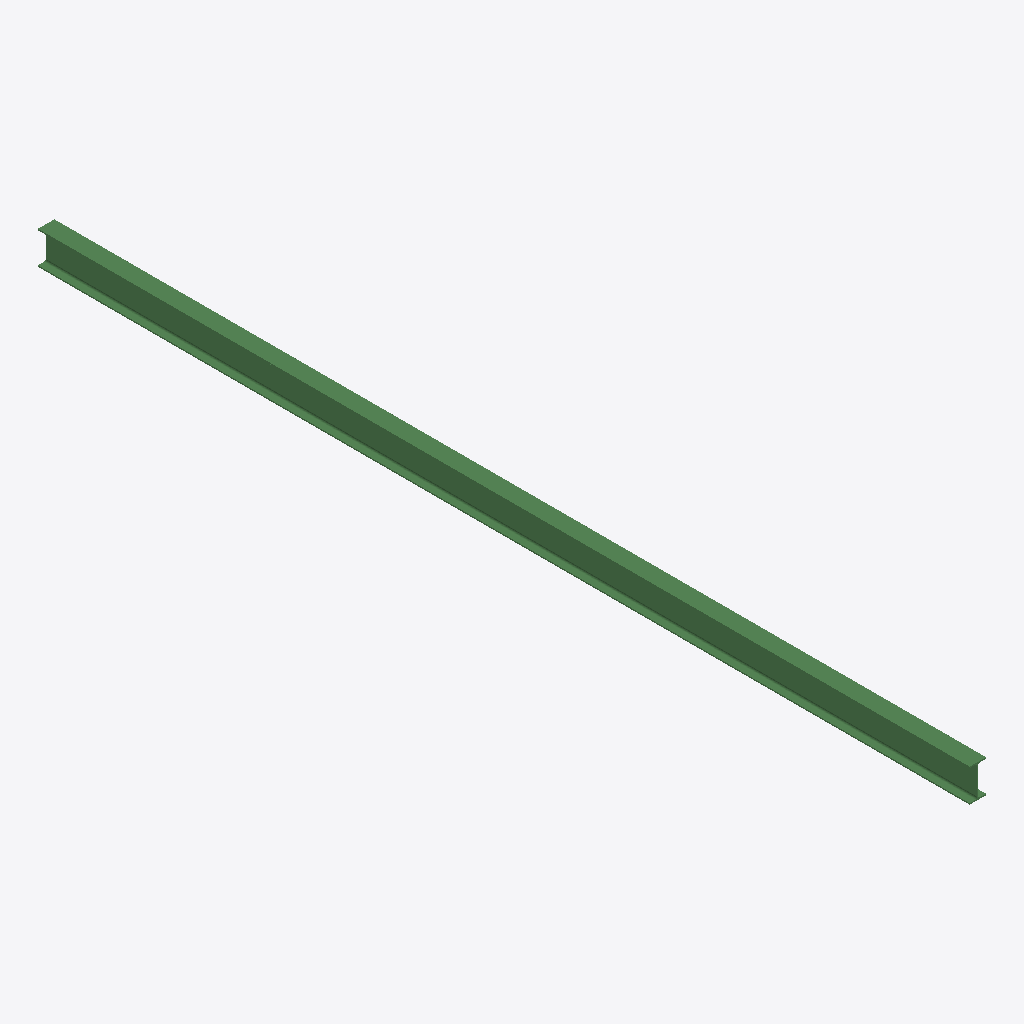
Isometric view of an IFC building model (IFC-SPF (STEP), schema IFC2X3, length unit millimetre), seen from the south-west, elements coloured by IFC class: 1 beam (green).
Extent 0.1 m × 7.6 m × 0.3 m (x, y, z). Storeys (1): Undefined at 0.00 m. Elements (1): 1 IfcBeam.

HEADER;
FILE_DESCRIPTION(('ViewDefinition[AISC_Steel_Detailing]','Option [BaseQuantities:Off]','Option [GridExport:On]','Option [Assemblies:Off]','Option [Bolts:On]','Option [Rebars:On]','Option [PourObjects:Off]','Option [Welds:On]','Option [SurfaceTreatments:On]','Option [LocationBy:0]','Option [ViewColors:Off]','Option [SectionedSpine:Off]','[2 more]'),'2;1');
FILE_NAME('b_664_Qty_1.ifc','2026-05-16T11:53:05',('GIOVANNIPC\\gcorrea'),('Structural Designer'),'IFC Database version: Work','Tekla Structures 2020 Service Pack 5, IFC Export','');
FILE_SCHEMA(('IFC2X3'));
ENDSEC;
DATA;
#37=IFCPROJECT('2G7ZFDNE16yBDU14FA92Me',#5,'Proyecto',$,$,$,$,(#11),#36);
#39=IFCSITE('2xvEzEinjBTea80yOTcujY',#5,'Obra',$,$,#38,$,$,.ELEMENT.,$,$,$,$,$);
#41=IFCBUILDING('3GFYn6hZrD487QmWaFcHJA',#5,'Undefined',$,$,#40,$,$,.ELEMENT.,$,$,$);
#43=IFCBUILDINGSTOREY('29hdEUCErFze9E_VIAceOd',#5,'Undefined',$,$,#42,$,$,.ELEMENT.,0.0);
#59=IFCBEAM('1WVb7HC39FYe0ncN$I69jy',#44,'BEAM','IPE270','IPE270',#47,#58,'ID607e51d1-3032-4f8a-8031-997fd2189b7c');
ENDSEC;
